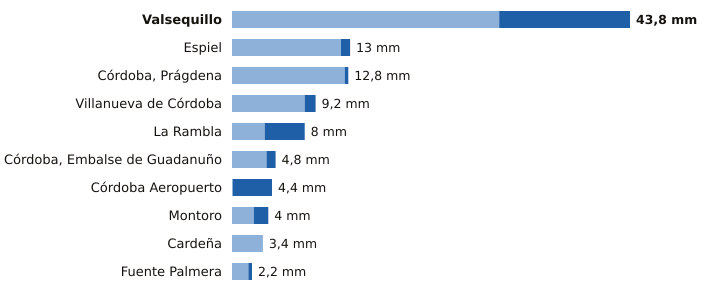

Source data for this figure (header and first rows):
estacion, provincia, indicativo, mm_6_dias_anteriores, mm_hoy, mm_7_dias, horas_de_hoy
Valsequillo, Córdoba, 4263X, 29.4, 14.4, 43.8, 20
Espiel, Córdoba, 5459X, 12.0, 1.0, 13.0, 20
Córdoba, Prágdena, Córdoba, 5429X, 12.4, 0.4, 12.8, 21
Villanueva de Córdoba, Córdoba, 5390Y, 8.0, 1.2, 9.2, 21
La Rambla, Córdoba, 5625X, 3.6, 4.4, 8.0, 20
Córdoba, Embalse de Guadanuño, Córdoba, 5394X, 3.8, 1.0, 4.8, 21
Córdoba Aeropuerto, Córdoba, 5402, 0.1, 4.3, 4.4, 21
Montoro, Córdoba, 5361X, 2.4, 1.6, 4.0, 20
Cardeña, Córdoba, 5346X, 3.4, 0.0, 3.4, 19
Fuente Palmera, Córdoba, 5470, 1.8, 0.4, 2.2, 20
